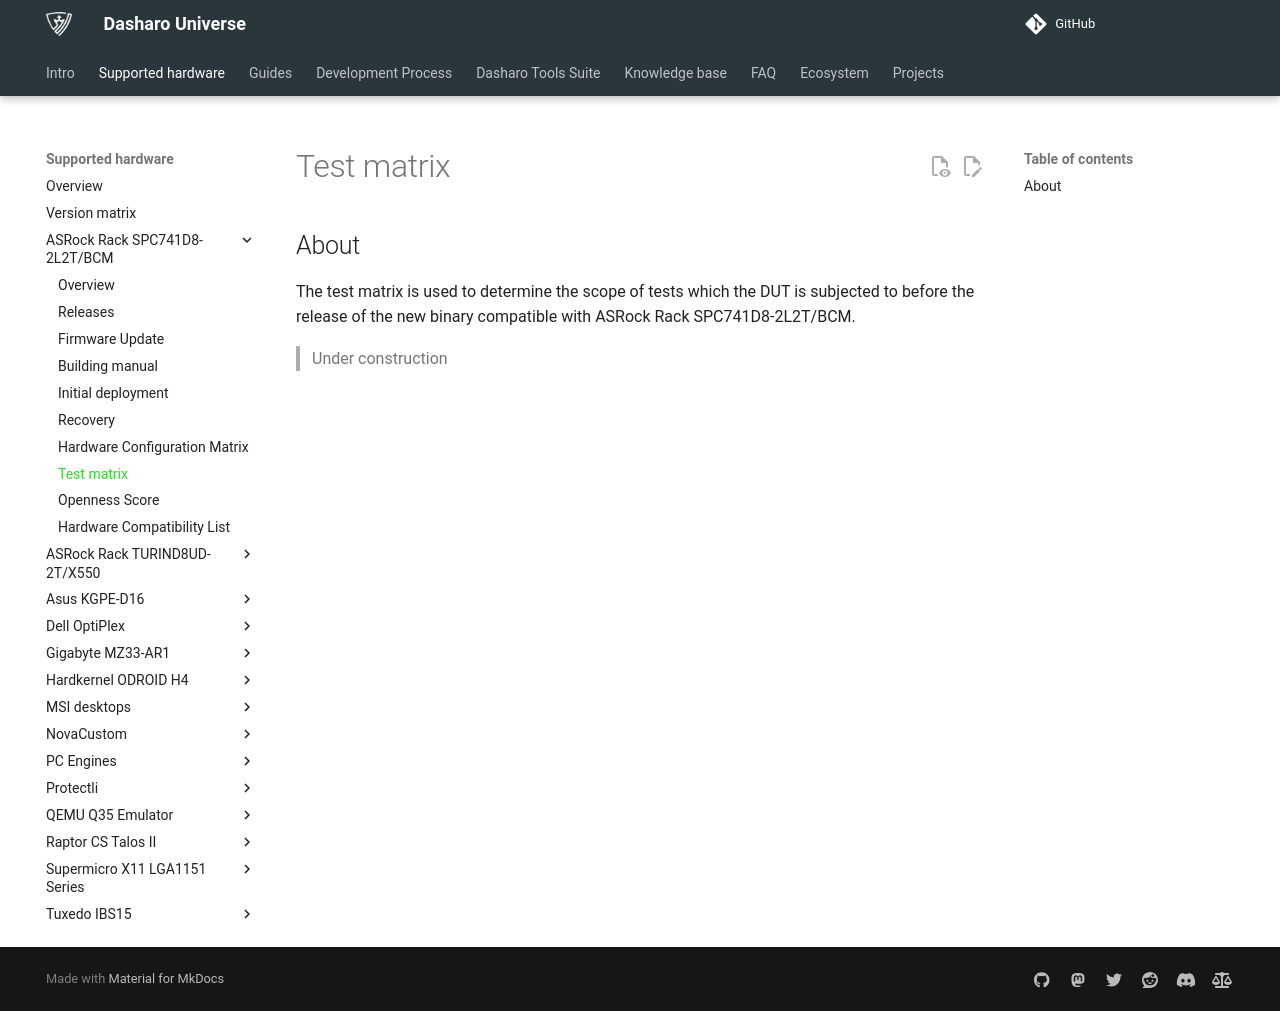

repository: Dasharo/docs · page: variants/asrock_spc741d8/test-matrix/index.html · generator: mkdocs

# Test matrix

## About

The test matrix is used to determine the scope of tests which the DUT is
subjected to before the release of the new binary compatible with
ASRock Rack SPC741D8-2L2T/BCM.

> Under construction
